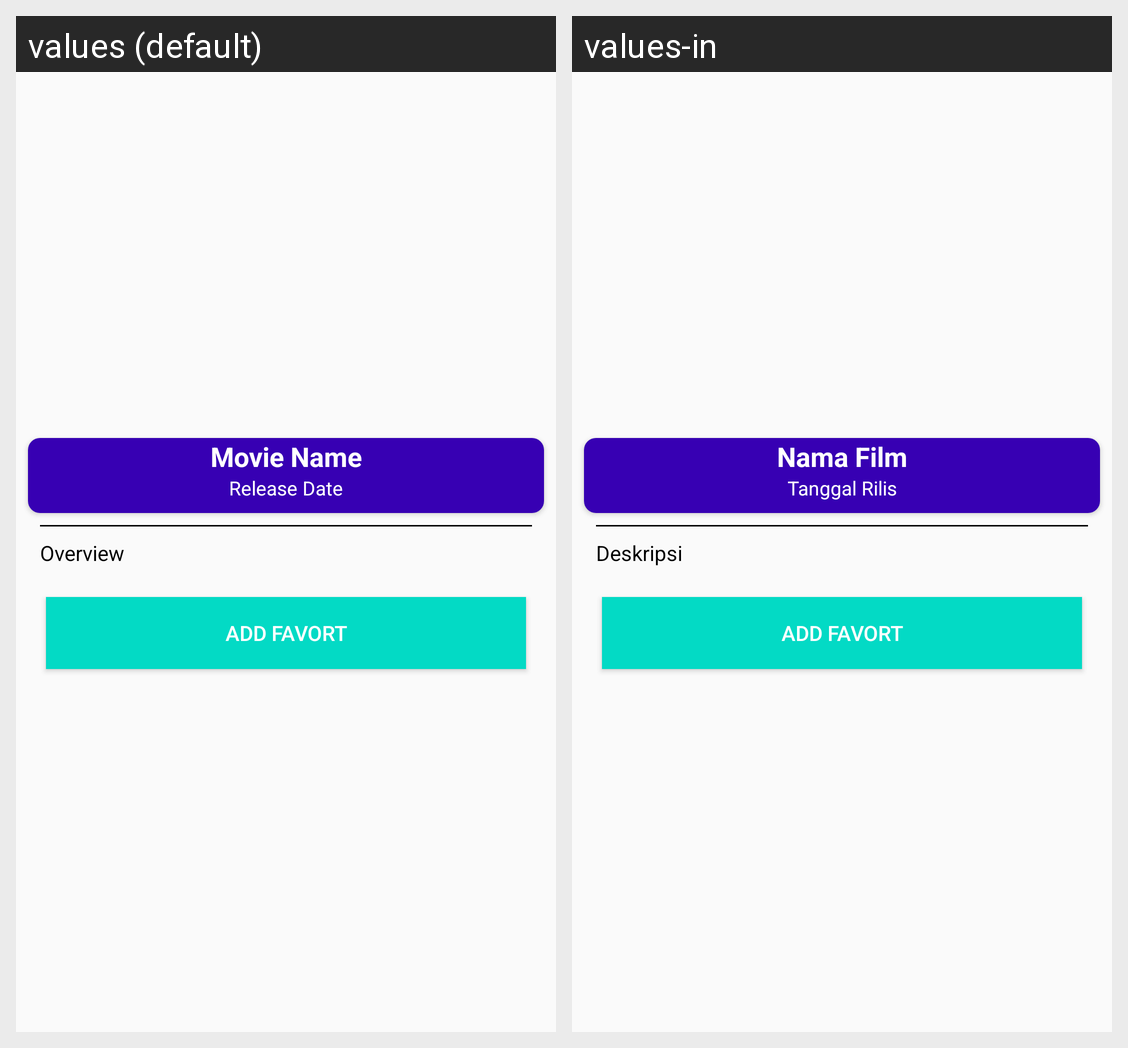

This grid shows one Android layout under two languages. Give, for every string resource on the screen, its name, the default text and each shown locale's text.
Android screen res/layout/activity_movies_detail.xml rendered under 2 locales, left to right: values (default), values-in. Device: Nexus 5 (rendered at 1080×1920; each locale shown at half size, 540×960, under a caption strip naming it); theme AppTheme.
Strings drawn on this screen, with the default value and each locale's value (text and hints the layout hard-codes, and strings that could not be matched under every locale, appear in the picture but are not listed):

detail_movie_name
  values: Movie Name
  values-in: Nama Film

detail_movie_release
  values: Release Date
  values-in: Tanggal Rilis

detail_movie_description
  values: Overview
  values-in: Deskripsi
